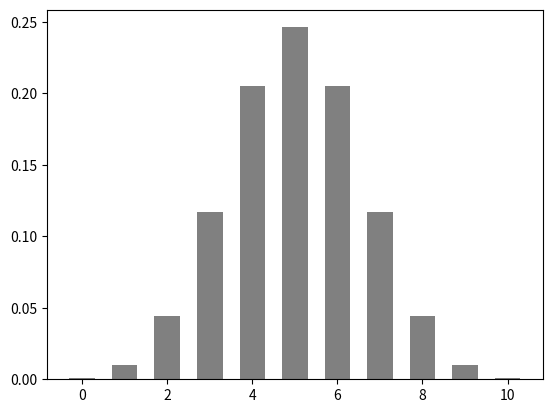

The matplotlib source for this figure:
import numpy as np
import matplotlib.pyplot as plt
from scipy.stats import binom as B

rv=B(10,0.5)#n=10,p=0.5
x=np.arange(0,11,1)#建立等差数组
y=rv.pmf(x)

print(y)
plt.bar(x,y,width=0.6,color='grey')
plt.show()





